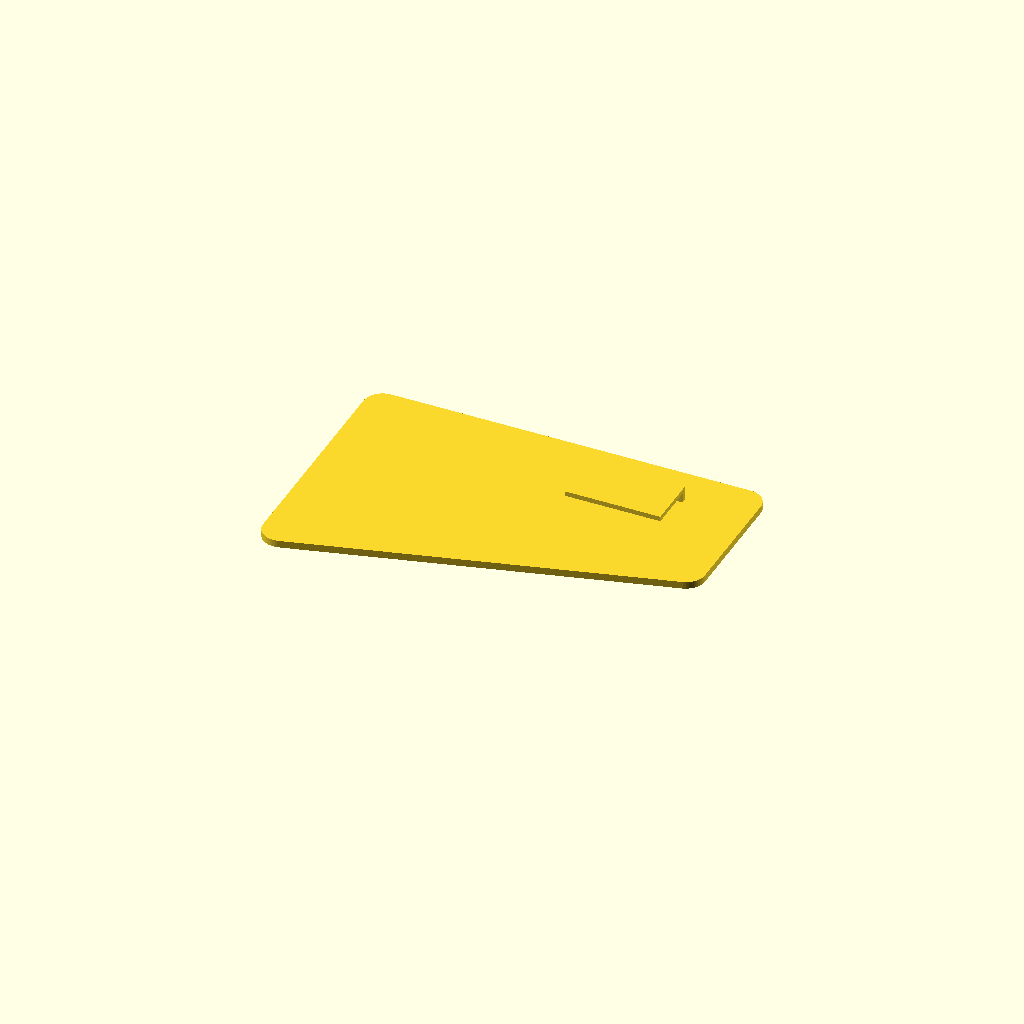
Cell 1: rendered with the file's own defaults.
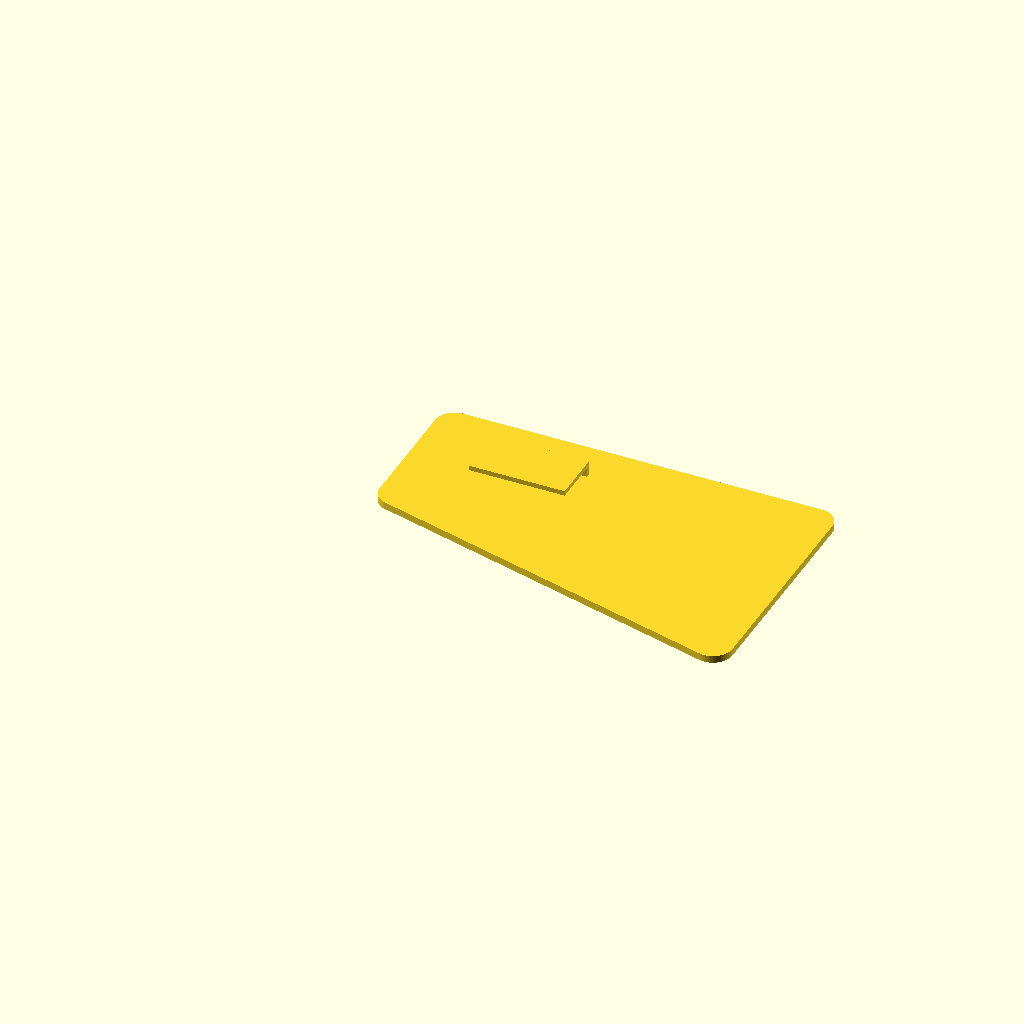
Cell 2 — MIRROR set to true, the other parameters unchanged.
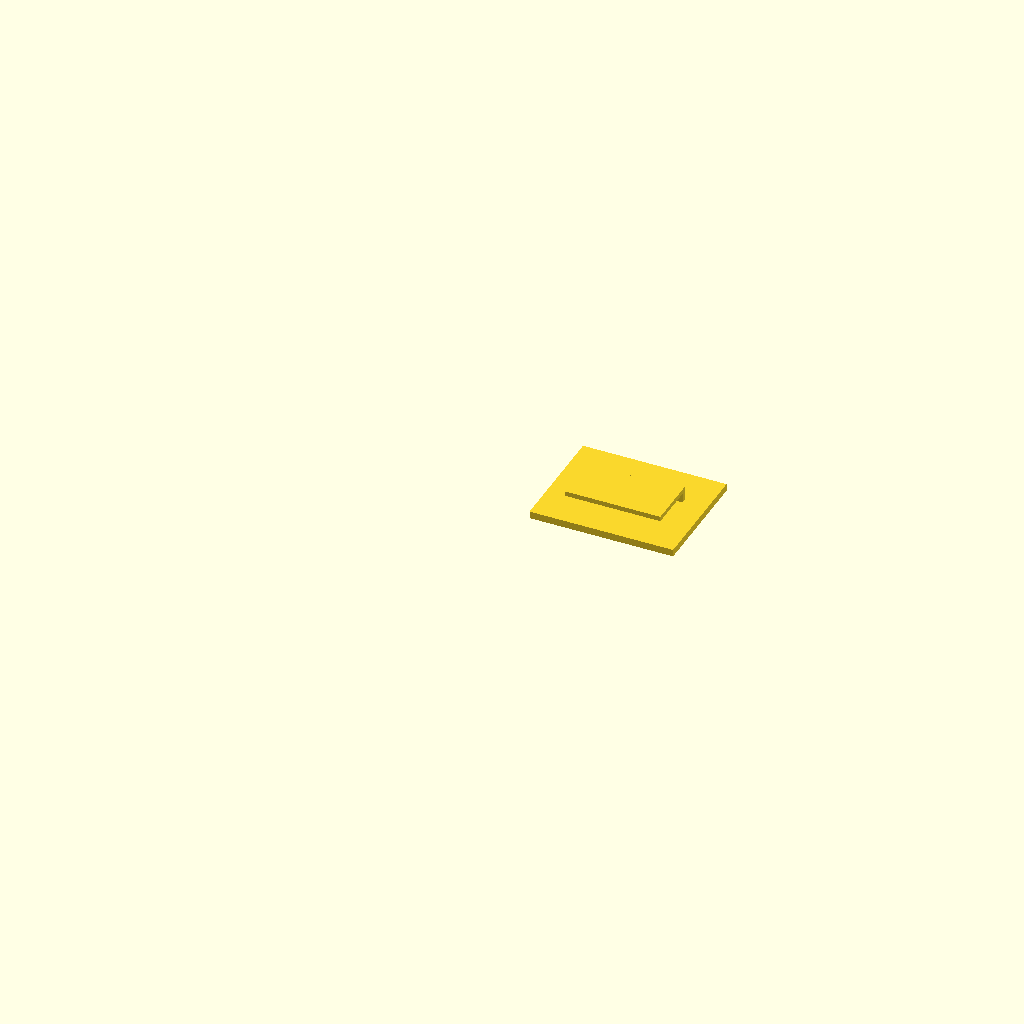
Cell 3: the same model with ONLY_PRINT_CLIP = true.
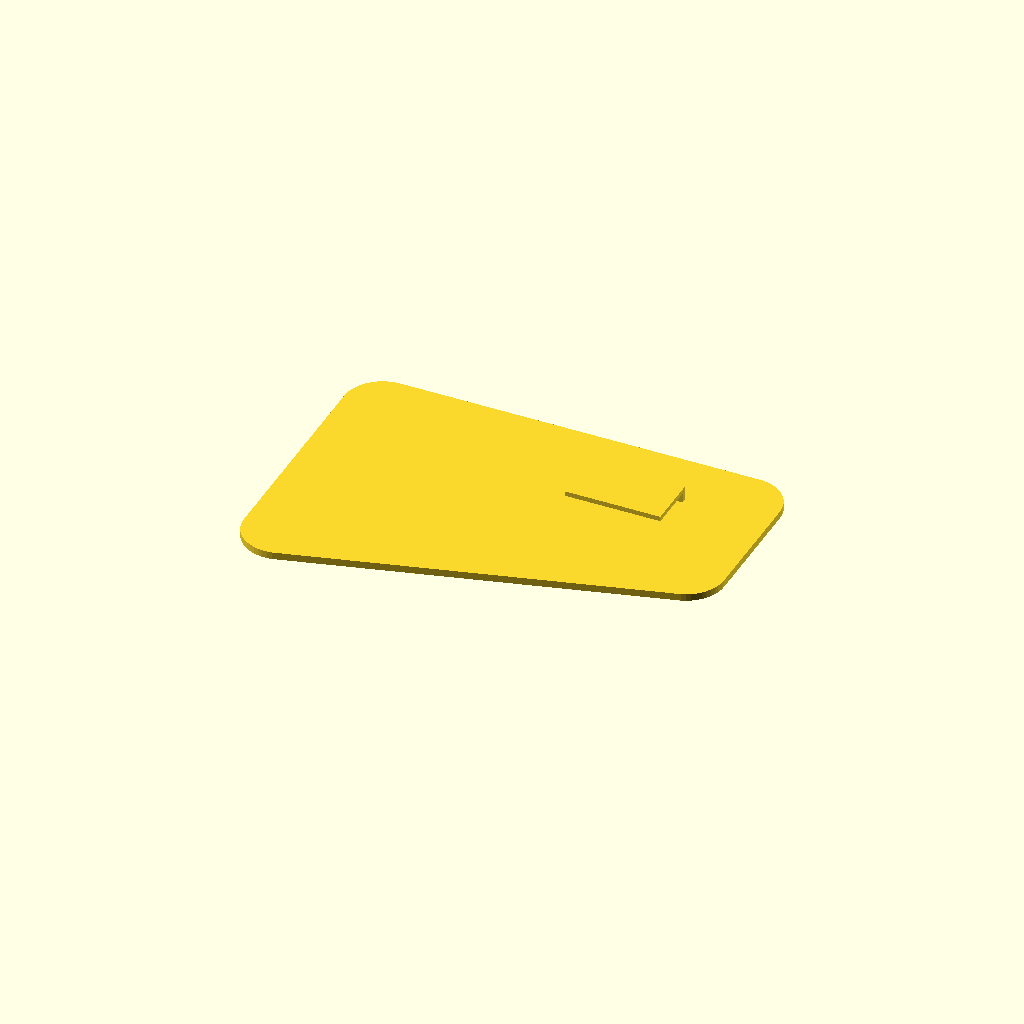
Cell 4: the same model with CORNER_RADIUS = 8.
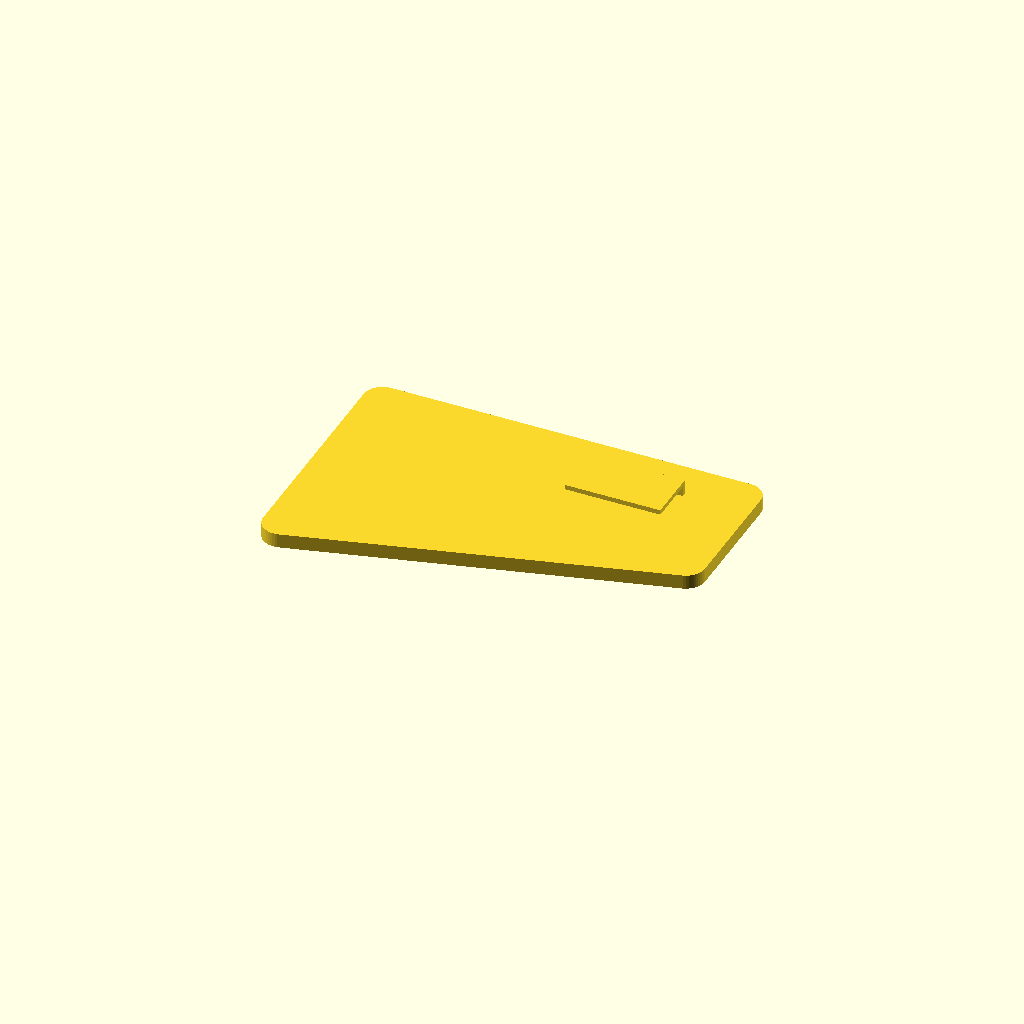
Cell 5: the same model with SHEILD_THICKNESS = 3.
One fixed orthographic camera (rotation 55°, 0°, 25°; colour scheme Cornfield) for every cell.
OpenSCAD source file inputs/thingiverse/files/thing-2755975/files/blinders.scad:
$fn=50;

CORNER_RADIUS = 4;

// thickness of the shield
SHEILD_THICKNESS = 1.5;

// length, thickness and height of the clip that attaches to the glasses
CLIP_LENGTH = 20;
CLIP_THICKNESS = 1;
CLIP_HEIGHT = 10;

// width of the glasses arm
ARM_WIDTH = 2;

// by default the blinder for the right is rendered. Enable mirroring to render the left side
MIRROR = false;

//  only render the arm clip in order to test sizing.
ONLY_PRINT_CLIP = false;

module blinder() {
  // shield
  hull() {
      translate([-45, 5, 0]) cylinder(SHEILD_THICKNESS, r = CORNER_RADIUS); // top - front
      translate([30, 5, 0]) cylinder(SHEILD_THICKNESS, r = CORNER_RADIUS); // top - back
      translate([30, -20, 0]) cylinder(SHEILD_THICKNESS, r = CORNER_RADIUS); // bottom - back
      translate([-45, -40, 0]) cylinder(SHEILD_THICKNESS, r = CORNER_RADIUS); // bottom - front
  }

  // clip - horizontal part
  cube([CLIP_LENGTH, CLIP_THICKNESS, ARM_WIDTH + CLIP_THICKNESS + SHEILD_THICKNESS]);

  // clip - vertical part
  translate([0, 0, SHEILD_THICKNESS + ARM_WIDTH]) rotate([90, 0, 0]) cube([CLIP_LENGTH, CLIP_THICKNESS, CLIP_HEIGHT]);
}

if (ONLY_PRINT_CLIP) {
  intersection() {
    blinder();
    translate([-5, -(CLIP_HEIGHT + 5), 0]) cube([CLIP_LENGTH + 10, 100, SHEILD_THICKNESS + ARM_WIDTH + CLIP_THICKNESS]);
  }
} else {
  if (MIRROR) {
    mirror([1, 0, 0]) blinder();
  } else {
    blinder();
  }
}
Customizer parameters (derived from the source; name, type, default, range or options):
CORNER_RADIUS: number, default 4
SHEILD_THICKNESS: number, default 1.5
CLIP_LENGTH: number, default 20
CLIP_THICKNESS: number, default 1
CLIP_HEIGHT: number, default 10
ARM_WIDTH: number, default 2
MIRROR: bool, default false
ONLY_PRINT_CLIP: bool, default false
